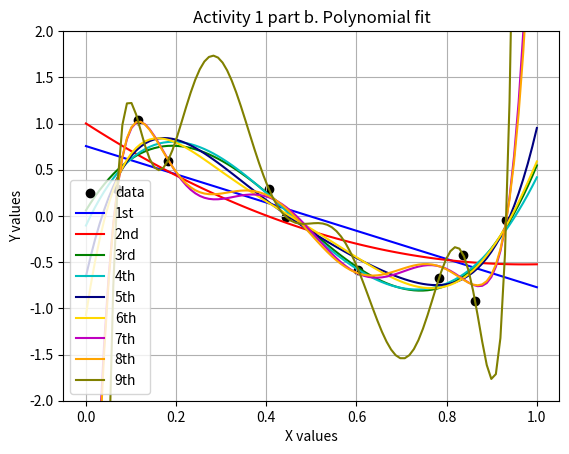

The matplotlib source for this figure:
import numpy as np
import matplotlib.pyplot as plt

#This Python File just made the plot for all the different polynomial fits for the data points. 

#Making the N variable to be assigned. Make it 10, 100, 1000
Number = 10

#Making the noise for a gaussian range for ten data points
noise = np.random.normal(0,0.3,Number)

#Making the random x values. Training data
x_values = np.random.uniform(0,1,Number)

#Making the sine function y values
y_values = np.sin(2 * np.pi * x_values)

#Making the Polynomial fits from 1 through 9
poly1 = np.polyfit(x_values,y_values + noise,1)
f1 = np.poly1d(poly1)
poly2 = np.polyfit(x_values,y_values + noise,2)
f2 = np.poly1d(poly2)
poly3 = np.polyfit(x_values,y_values + noise,3)
f3 = np.poly1d(poly3)
poly4 = np.polyfit(x_values,y_values + noise,4)
f4 = np.poly1d(poly4)
poly5 = np.polyfit(x_values,y_values + noise,5)
f5 = np.poly1d(poly5)
poly6 = np.polyfit(x_values,y_values + noise,6)
f6 = np.poly1d(poly6)
poly7 = np.polyfit(x_values,y_values + noise,7)
f7 = np.poly1d(poly7)
poly8 = np.polyfit(x_values,y_values + noise,8)
f8 = np.poly1d(poly8)
poly9 = np.polyfit(x_values,y_values + noise,9)
f9 = np.poly1d(poly9)

#Making graph x values
x_graph_values = np.linspace(0,1,100)

fig, axs = plt.subplots()
plt.title('Activity 1 part b. Polynomial fit')
plt.xlabel('X values')
plt.ylabel('Y values')
plt.scatter(x_values, y_values + noise, c='k')
plt.plot(x_graph_values, f1(x_graph_values), c='b')
plt.plot(x_graph_values, f2(x_graph_values), c='r')
plt.plot(x_graph_values, f3(x_graph_values), c='g')

plt.plot(x_graph_values, f4(x_graph_values), c='c')
plt.plot(x_graph_values, f5(x_graph_values), c='navy')
plt.plot(x_graph_values, f6(x_graph_values), c='gold')
plt.plot(x_graph_values, f7(x_graph_values), c='m')
plt.plot(x_graph_values, f8(x_graph_values), c='orange')
plt.plot(x_graph_values, f9(x_graph_values), c='olive')
plt.legend(['data', '1st', '2nd', '3rd', '4th', '5th', '6th', '7th', '8th', '9th'])
plt.ylim(-2,2)
plt.grid(True)
plt.show()
